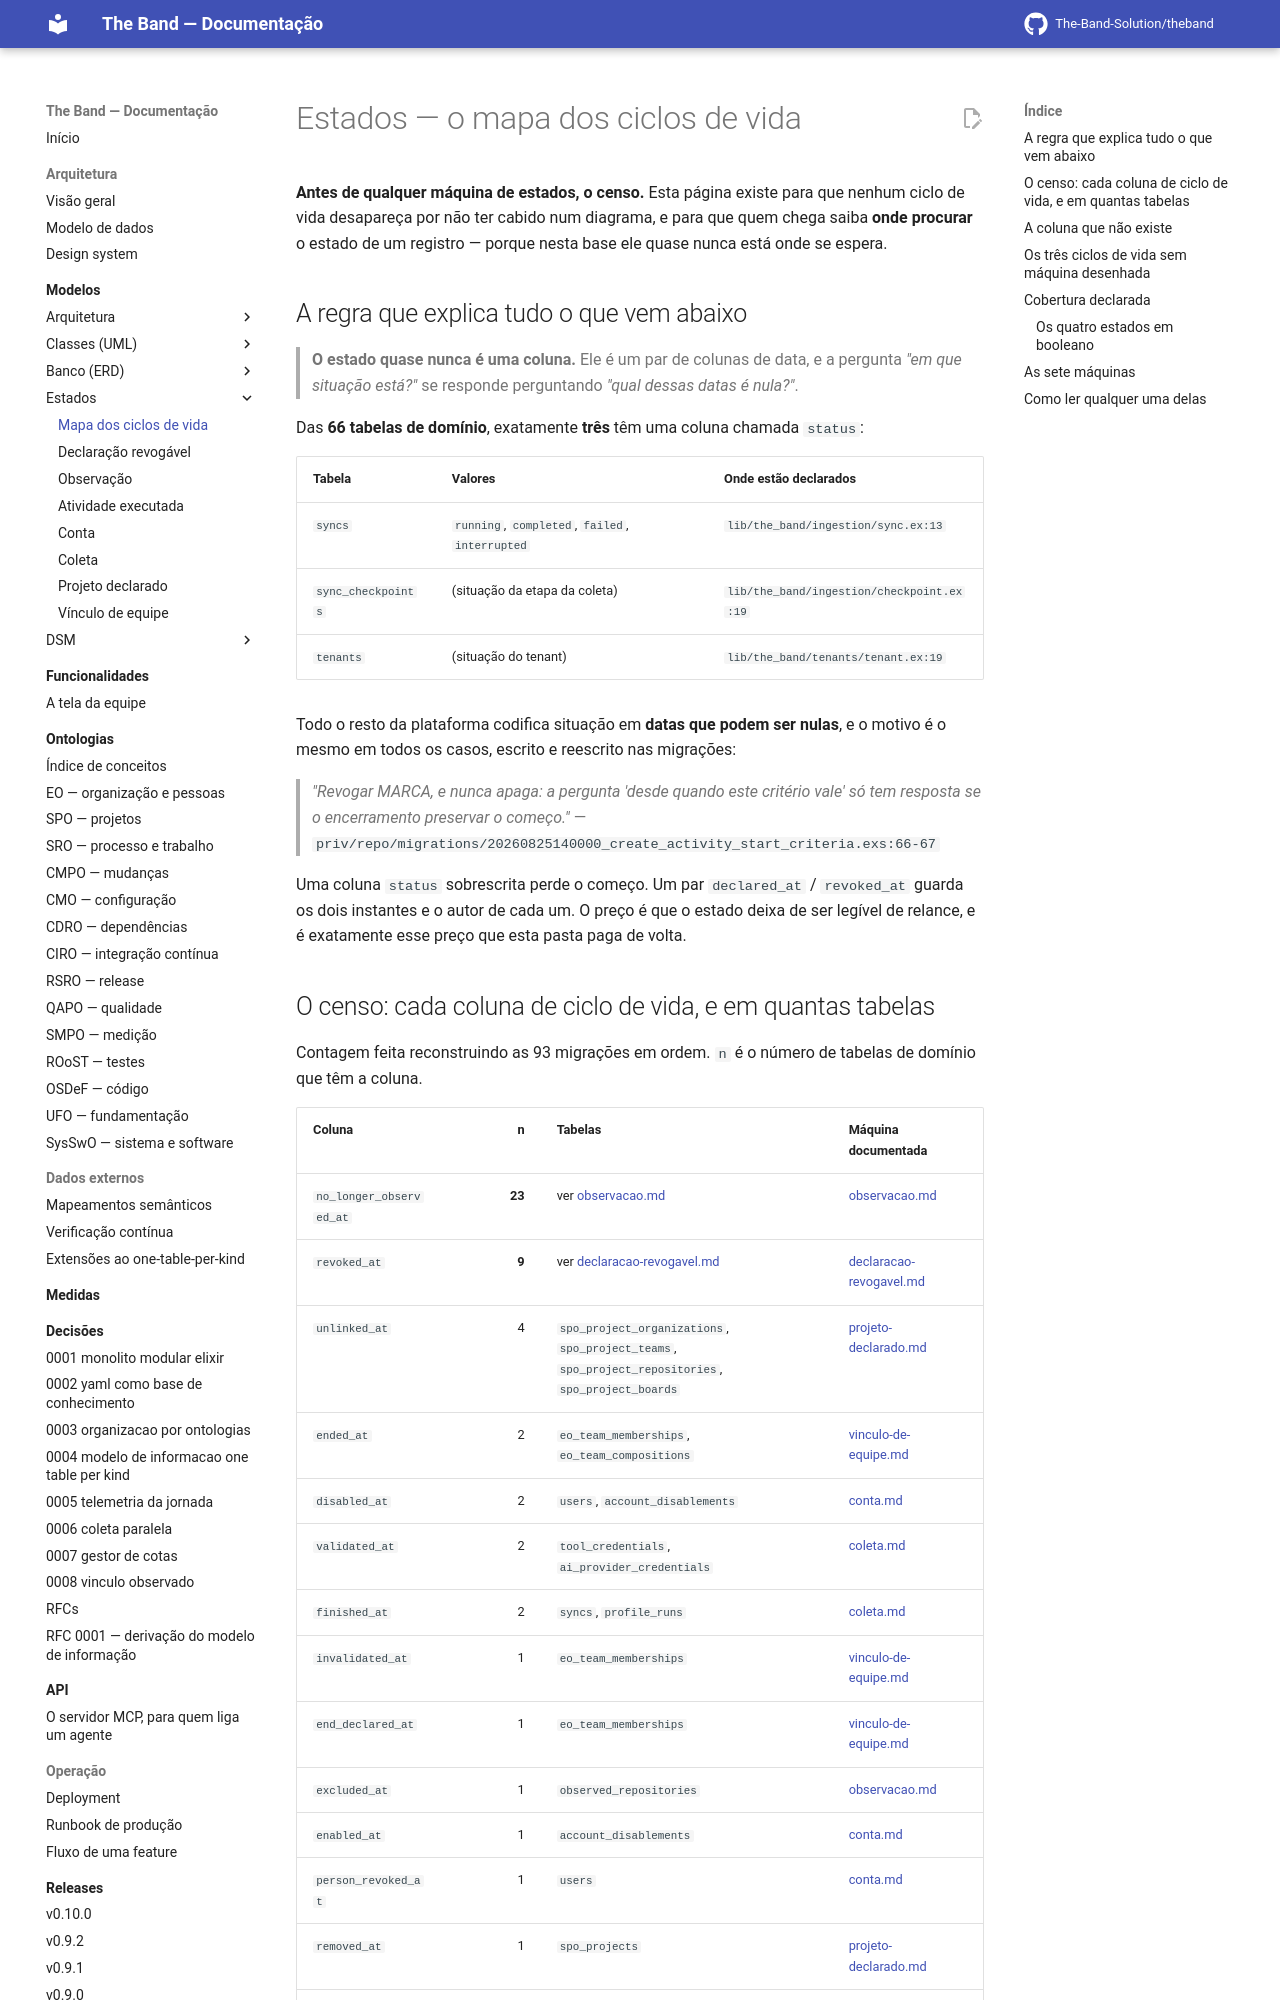

repository: The-Band-Solution/theband · page: developers/modelos/estados/mapa-dos-ciclos-de-vida/index.html · generator: mkdocs

<!-- DERIVADO de priv/repo/migrations/*.exs (93 migrações), reconstruídas em ordem para
     obter tabela → colunas, e confrontadas com as 65 declarações `schema "..." do` de
     lib/**/*.ex; mais a varredura das escritas de cada coluna de ciclo de vida em
     lib/**/*.ex (fora de `@doc`, `@moduledoc` e comentários) — em 2026-09-18.
     Conferido contra o código nesta data. Regenerar ao mudar a fonte.
     NÃO foi medido no banco: esta casa não tinha `psql` disponível na data, e por isso
     não há contagem de linhas aqui. O que há é estrutura, que sai da migração. -->

# Estados — o mapa dos ciclos de vida

**Antes de qualquer máquina de estados, o censo.** Esta página existe para que nenhum ciclo de
vida desapareça por não ter cabido num diagrama, e para que quem chega saiba **onde procurar**
o estado de um registro — porque nesta base ele quase nunca está onde se espera.

## A regra que explica tudo o que vem abaixo

> **O estado quase nunca é uma coluna.** Ele é um par de colunas de data, e a pergunta
> *"em que situação está?"* se responde perguntando *"qual dessas datas é nula?"*.

Das **66 tabelas de domínio**, exatamente **três** têm uma coluna chamada `status`:

| Tabela | Valores | Onde estão declarados |
|---|---|---|
| `syncs` | `running`, `completed`, `failed`, `interrupted` | `lib/the_band/ingestion/sync.ex:13` |
| `sync_checkpoints` | (situação da etapa da coleta) | `lib/the_band/ingestion/checkpoint.ex:19` |
| `tenants` | (situação do tenant) | `lib/the_band/tenants/tenant.ex:19` |

Todo o resto da plataforma codifica situação em **datas que podem ser nulas**, e o motivo é o
mesmo em todos os casos, escrito e reescrito nas migrações:

> *"Revogar MARCA, e nunca apaga: a pergunta 'desde quando este critério vale' só tem
> resposta se o encerramento preservar o começo."*
> — `priv/repo/migrations/20260825140000_create_activity_start_criteria.exs:66-67`

Uma coluna `status` sobrescrita perde o começo. Um par `declared_at` / `revoked_at` guarda os
dois instantes e o autor de cada um. O preço é que o estado deixa de ser legível de relance,
e é exatamente esse preço que esta pasta paga de volta.
